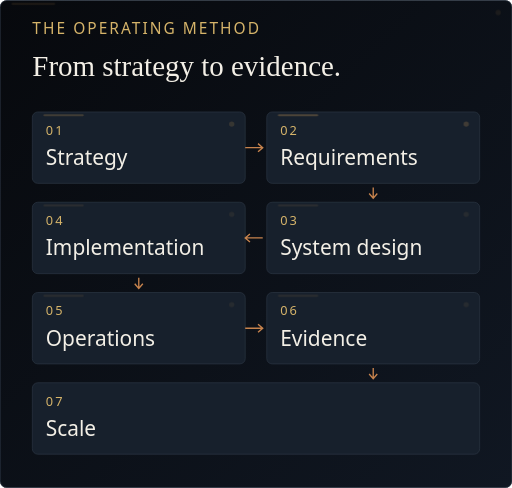
t = 0.00 s
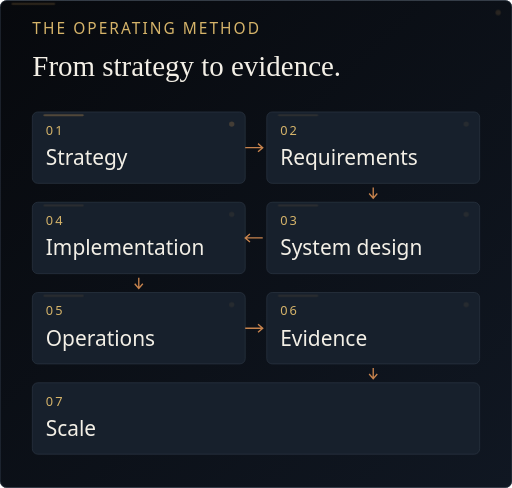
t = 1.67 s
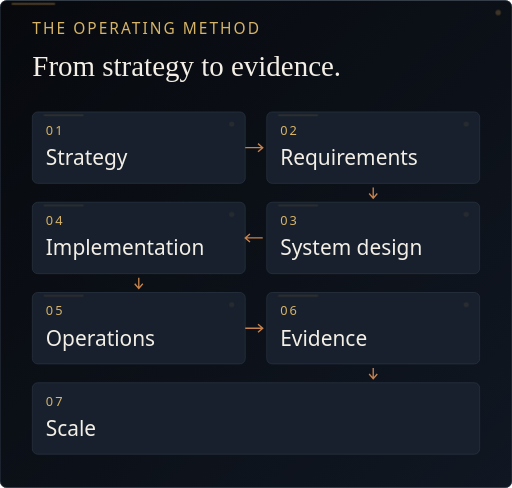
t = 3.33 s
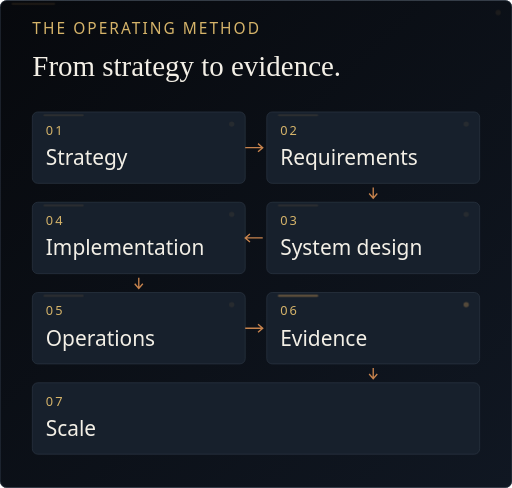
t = 5.00 s
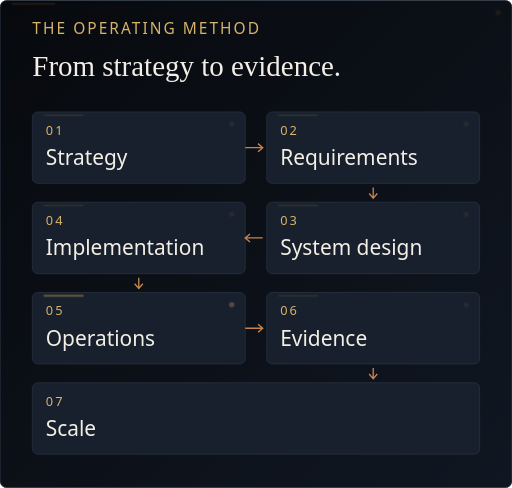
t = 6.67 s
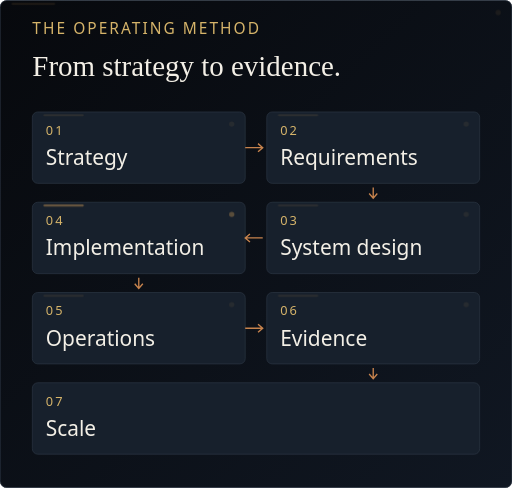
t = 8.33 s

The animated SVG that drew these frames (rendered in a browser with its animation timeline set to each time). Animation: 3 CSS @keyframes rules; frames cover the first 8.33 s, repeats indefinitely.

<svg xmlns="http://www.w3.org/2000/svg" xmlns:xlink="http://www.w3.org/1999/xlink" width="760" height="724" viewBox="0 0 760 724" role="img" aria-labelledby="t d"><title id="t">Operating method: strategy, requirements, system design, implementation, operations, evidence, then scale.</title><desc id="d">Operating method: strategy, requirements, system design, implementation, operations, evidence, then scale.</desc><defs><linearGradient id="field" x2="1" y2="1"><stop stop-color="#07090D"/><stop offset="1" stop-color="#101722"/></linearGradient><linearGradient id="metal" x1="0" x2="1"><stop stop-color="#D6B46A"/><stop offset=".6" stop-color="#C7834D"/><stop offset="1" stop-color="#D6B46A"/></linearGradient></defs><rect width="760" height="724" rx="10" fill="url(#field)"/><rect x=".5" y=".5" width="759" height="723" rx="10" fill="none" stroke="#2C3744"/><text x="48" y="50" font-family="Segoe UI,Arial,sans-serif" font-size="23" fill="#D6B46A" letter-spacing="3">THE OPERATING METHOD</text><text x="48" y="112" font-family="Georgia,Times New Roman,serif" font-size="43" fill="#F3EFE6" >From strategy to evidence.</text><rect x="48" y="166" width="316" height="106" rx="8" fill="#17202C" stroke="#2C3744"/><text x="68" y="200" font-family="Segoe UI,Arial,sans-serif" font-size="19" fill="#D6B46A" letter-spacing="3">01</text><text x="68" y="245" font-family="Segoe UI,Arial,sans-serif" font-size="31" fill="#F3EFE6" >Strategy</text><rect x="396" y="166" width="316" height="106" rx="8" fill="#17202C" stroke="#2C3744"/><text x="416" y="200" font-family="Segoe UI,Arial,sans-serif" font-size="19" fill="#D6B46A" letter-spacing="3">02</text><text x="416" y="245" font-family="Segoe UI,Arial,sans-serif" font-size="31" fill="#F3EFE6" >Requirements</text><rect x="396" y="300" width="316" height="106" rx="8" fill="#17202C" stroke="#2C3744"/><text x="416" y="334" font-family="Segoe UI,Arial,sans-serif" font-size="19" fill="#D6B46A" letter-spacing="3">03</text><text x="416" y="379" font-family="Segoe UI,Arial,sans-serif" font-size="31" fill="#F3EFE6" >System design</text><rect x="48" y="300" width="316" height="106" rx="8" fill="#17202C" stroke="#2C3744"/><text x="68" y="334" font-family="Segoe UI,Arial,sans-serif" font-size="19" fill="#D6B46A" letter-spacing="3">04</text><text x="68" y="379" font-family="Segoe UI,Arial,sans-serif" font-size="31" fill="#F3EFE6" >Implementation</text><rect x="48" y="434" width="316" height="106" rx="8" fill="#17202C" stroke="#2C3744"/><text x="68" y="468" font-family="Segoe UI,Arial,sans-serif" font-size="19" fill="#D6B46A" letter-spacing="3">05</text><text x="68" y="513" font-family="Segoe UI,Arial,sans-serif" font-size="31" fill="#F3EFE6" >Operations</text><rect x="396" y="434" width="316" height="106" rx="8" fill="#17202C" stroke="#2C3744"/><text x="416" y="468" font-family="Segoe UI,Arial,sans-serif" font-size="19" fill="#D6B46A" letter-spacing="3">06</text><text x="416" y="513" font-family="Segoe UI,Arial,sans-serif" font-size="31" fill="#F3EFE6" >Evidence</text><rect x="48" y="568" width="664" height="106" rx="8" fill="#17202C" stroke="#2C3744"/><text x="68" y="602" font-family="Segoe UI,Arial,sans-serif" font-size="19" fill="#D6B46A" letter-spacing="3">07</text><text x="68" y="647" font-family="Segoe UI,Arial,sans-serif" font-size="31" fill="#F3EFE6" >Scale</text><path d="M364 219h26m-7-6 7 6-7 6M554 278v16m-6-7 6 7 6-7M390 353h-26m7-6-7 6 7 6M206 412v16m-6-7 6 7 6-7M364 487h26m-7-6 7 6-7 6M554 546v16m-6-7 6 7 6-7" stroke="#C7834D" fill="none" stroke-width="2"/>
<!-- MOTION START: decorative SVG-only enhancement; original source is retained -->
<style>
  .motion-rotor { transform-origin: 0px 0px; animation: motionTurn 32s linear infinite; }
  .motion-dash { animation: motionSweep 14s ease-in-out infinite; }
  .motion-beat { animation: motionBeat 12s ease-in-out infinite; }
  .motion-beat:nth-child(2) { animation-delay: -2s; }
  .motion-beat:nth-child(3) { animation-delay: -4s; }
  .motion-beat:nth-child(4) { animation-delay: -6s; }
  .motion-beat:nth-child(5) { animation-delay: -8s; }
  .motion-beat:nth-child(6) { animation-delay: -10s; }
  .motion-beat:nth-child(7) { animation-delay: -12s; }
  @keyframes motionTurn { from { transform: rotate(0deg); } to { transform: rotate(360deg); } }
  @keyframes motionSweep {
    0%, 8% { stroke-dashoffset: 1600; opacity: 0; }
    15% { opacity: .62; }
    53% { opacity: .5; }
    66%, 100% { stroke-dashoffset: 0; opacity: 0; }
  }
  @keyframes motionBeat {
    0%, 12%, 32%, 100% { opacity: .18; }
    18%, 24% { opacity: .82; }
  }
  @media (prefers-reduced-motion: reduce) {
    .motion-rotor, .motion-dash, .motion-beat { animation: none !important; opacity: .22 !important; }
  }
</style>
<g class="motion-beat" style="animation-delay:-0s"><path d="M18.5 5.5h62" stroke="#C89756" stroke-width="3" stroke-linecap="round" opacity=".68"/><circle cx="739.5" cy="18.5" r="4" fill="#C89756" opacity=".52"/></g><g class="motion-beat" style="animation-delay:-1.7s"><path d="M66 171h56.88" stroke="#C89756" stroke-width="3" stroke-linecap="round" opacity=".68"/><circle cx="344" cy="184" r="4" fill="#C89756" opacity=".52"/></g><g class="motion-beat" style="animation-delay:-3.4s"><path d="M414 171h56.88" stroke="#C89756" stroke-width="3" stroke-linecap="round" opacity=".68"/><circle cx="692" cy="184" r="4" fill="#C89756" opacity=".52"/></g><g class="motion-beat" style="animation-delay:-5.1s"><path d="M414 305h56.88" stroke="#C89756" stroke-width="3" stroke-linecap="round" opacity=".68"/><circle cx="692" cy="318" r="4" fill="#C89756" opacity=".52"/></g><g class="motion-beat" style="animation-delay:-6.8s"><path d="M66 305h56.88" stroke="#C89756" stroke-width="3" stroke-linecap="round" opacity=".68"/><circle cx="344" cy="318" r="4" fill="#C89756" opacity=".52"/></g><g class="motion-beat" style="animation-delay:-8.5s"><path d="M66 439h56.88" stroke="#C89756" stroke-width="3" stroke-linecap="round" opacity=".68"/><circle cx="344" cy="452" r="4" fill="#C89756" opacity=".52"/></g><g class="motion-beat" style="animation-delay:-10.2s"><path d="M414 439h56.88" stroke="#C89756" stroke-width="3" stroke-linecap="round" opacity=".68"/><circle cx="692" cy="452" r="4" fill="#C89756" opacity=".52"/></g>
<!-- MOTION END -->
</svg>
